The GitHub repository haneens5905/MSI-System contains a labelled image folder "augmented" with 6 categories: cardboard, glass, metal, paper, plastic, trash. Examples follow, each with its label.

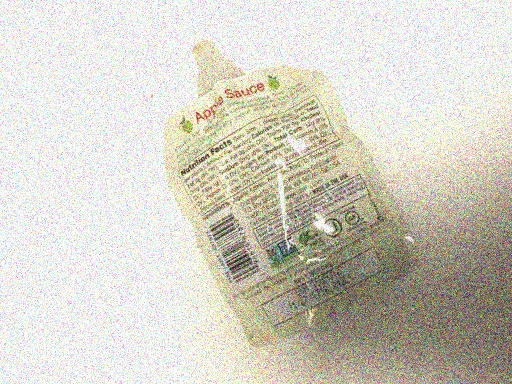
Label: trash

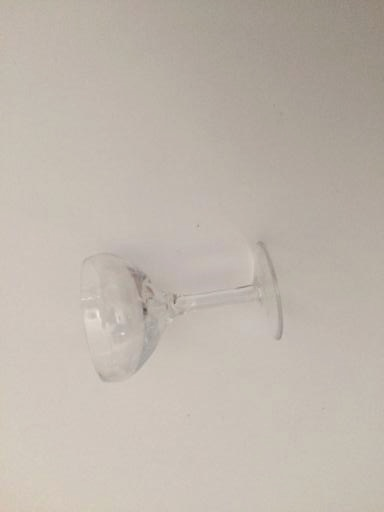
Label: glass

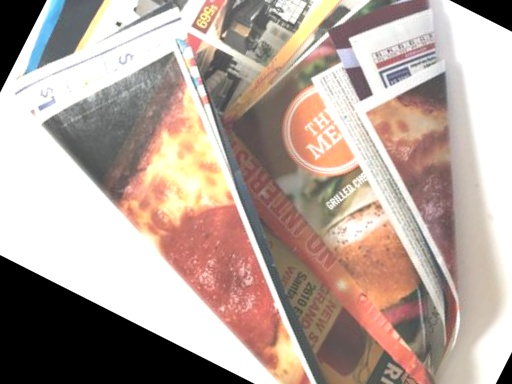
Label: paper

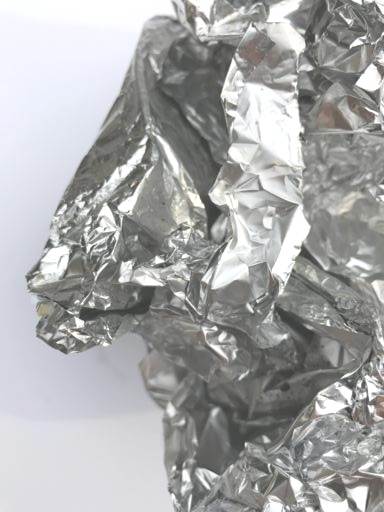
Label: metal

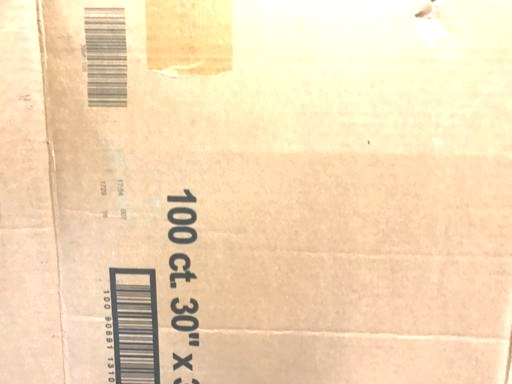
Label: cardboard

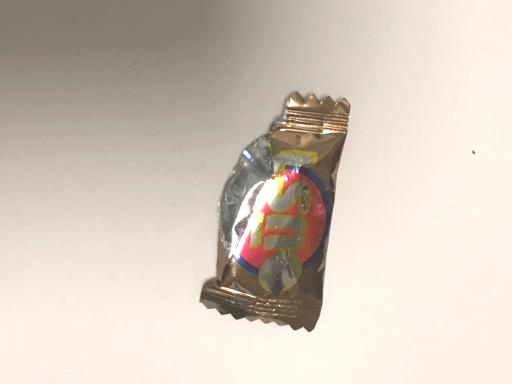
Label: trash
